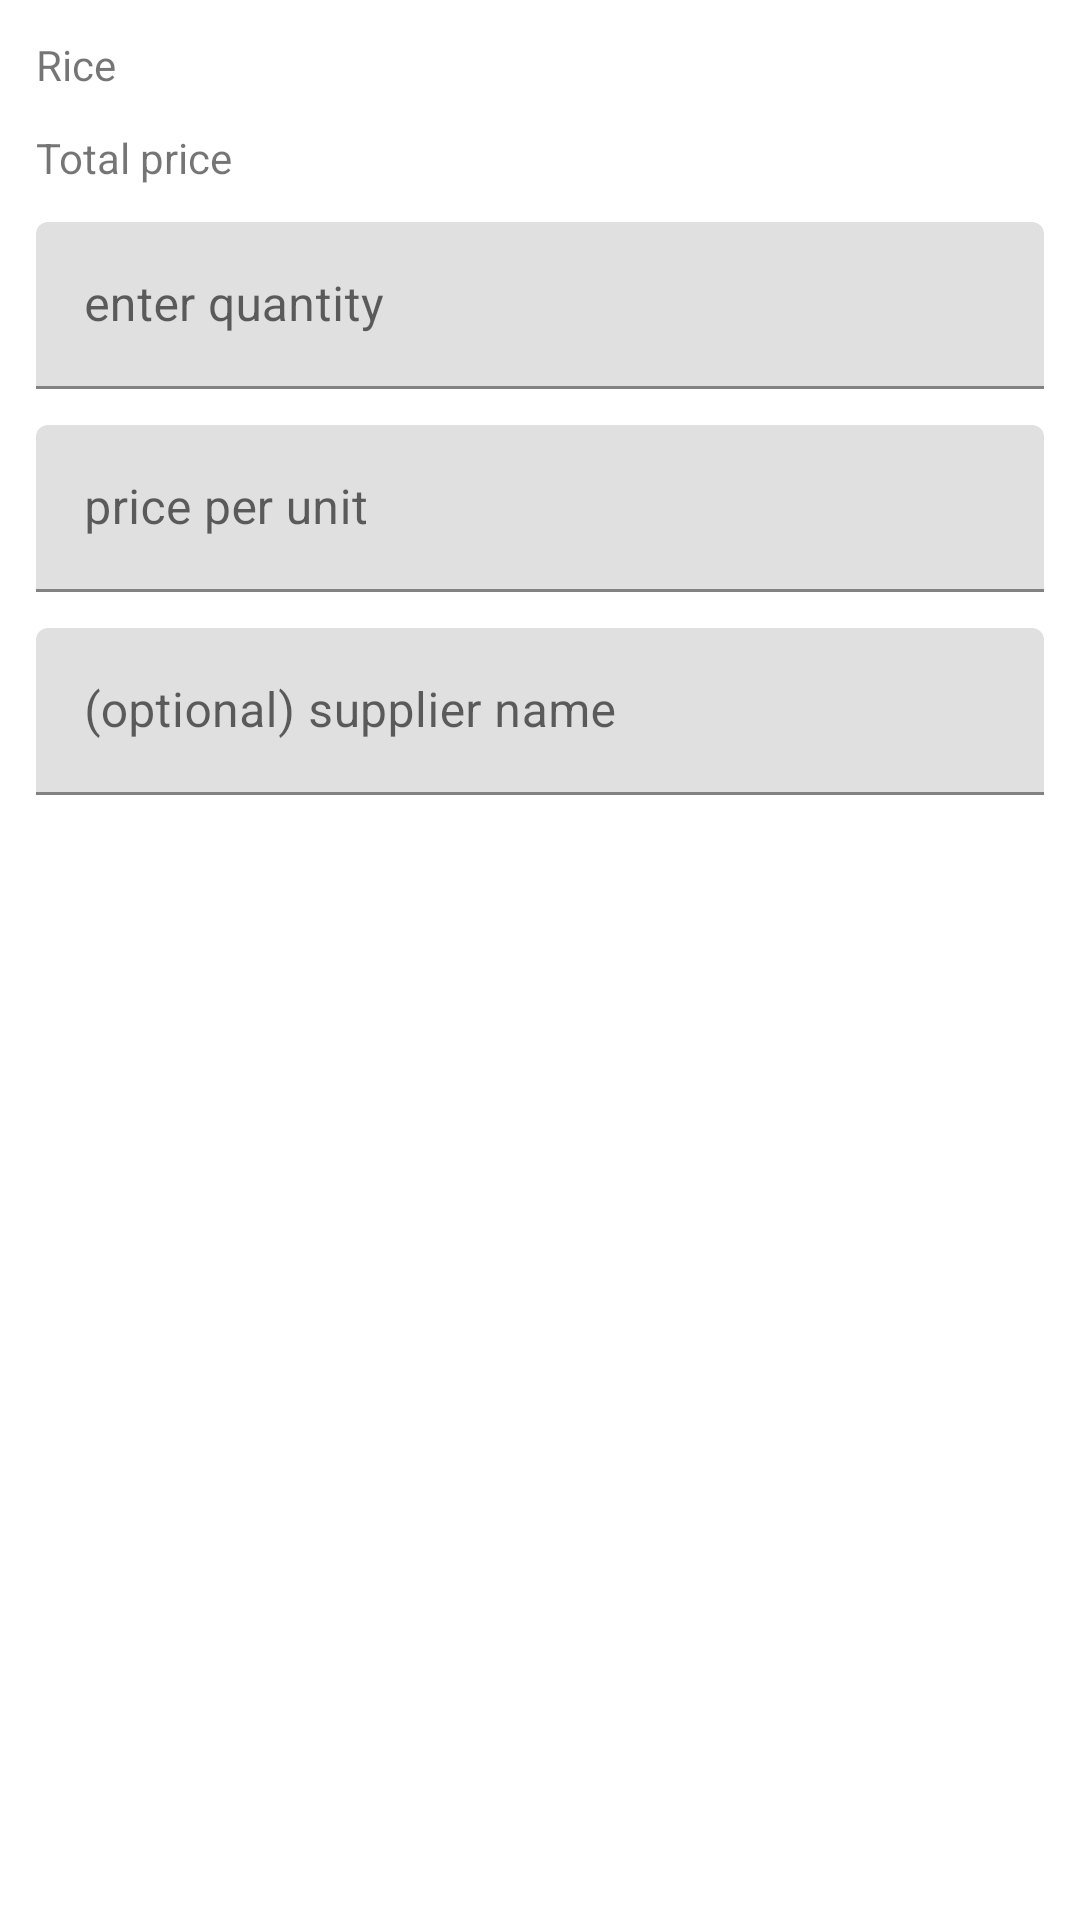

Here is an Android app screen rendered from its layout file. Give the layout XML and the strings, colors and styles it references.
<!-- AndroidManifest.xml: application theme Theme.Msamizi -->
<!-- res/layout/dialogue_add_stock.xml -->
<?xml version="1.0" encoding="utf-8"?>
<androidx.constraintlayout.widget.ConstraintLayout xmlns:android="http://schemas.android.com/apk/res/android"
    xmlns:app="http://schemas.android.com/apk/res-auto"
    xmlns:tools="http://schemas.android.com/tools"
    android:layout_width="match_parent"
    android:layout_height="match_parent">

    <TextView
        android:id="@+id/inventory_name_tv"
        android:layout_width="match_parent"
        android:layout_height="wrap_content"
        android:text="Rice"
        app:layout_constraintEnd_toEndOf="parent"
        app:layout_constraintStart_toStartOf="parent"
        app:layout_constraintTop_toTopOf="parent"
        android:layout_margin="12dp"/>
    <TextView
        android:id="@+id/total_price_tv"
        android:layout_width="match_parent"
        android:layout_height="wrap_content"
        android:text="Total price"
        app:layout_constraintEnd_toEndOf="parent"
        app:layout_constraintStart_toStartOf="parent"
        app:layout_constraintTop_toBottomOf="@id/inventory_name_tv"
        android:layout_margin="12dp"/>
    <com.google.android.material.textfield.TextInputLayout
        android:layout_width="match_parent"
        android:layout_height="wrap_content"
        app:layout_constraintTop_toBottomOf="@id/total_price_tv"
        app:layout_constraintEnd_toEndOf="parent"
        app:layout_constraintStart_toStartOf="parent"
        android:layout_margin="12dp"
        android:id="@+id/quantity_tl">
        <com.google.android.material.textfield.TextInputEditText
            android:layout_width="match_parent"
            android:layout_height="wrap_content"
            android:id="@+id/quantity_et"
            android:inputType="number"
            android:hint="@string/enter_quantity"/>
    </com.google.android.material.textfield.TextInputLayout>
    <com.google.android.material.textfield.TextInputLayout
        android:layout_width="match_parent"
        android:layout_height="wrap_content"
        app:layout_constraintTop_toBottomOf="@id/quantity_tl"
        app:layout_constraintEnd_toEndOf="parent"
        app:layout_constraintStart_toStartOf="parent"
        android:layout_margin="12dp"
        android:id="@+id/price_per_unit_tl">
        <com.google.android.material.textfield.TextInputEditText
            android:layout_width="match_parent"
            android:layout_height="wrap_content"
            android:id="@+id/price_perunit_et"
            android:inputType="numberDecimal"
            android:hint="@string/price_per_unit"/>
    </com.google.android.material.textfield.TextInputLayout>
    <com.google.android.material.textfield.TextInputLayout
        android:layout_width="match_parent"
        android:layout_height="wrap_content"
        app:layout_constraintTop_toBottomOf="@id/price_per_unit_tl"
        app:layout_constraintEnd_toEndOf="parent"
        app:layout_constraintStart_toStartOf="parent"
        android:layout_margin="12dp"
        android:id="@+id/supplier_tl">
        <com.google.android.material.textfield.TextInputEditText
            android:layout_width="match_parent"
            android:layout_height="wrap_content"
            android:id="@+id/supplier_et"
            android:hint="@string/optional_supplier_name"/>
    </com.google.android.material.textfield.TextInputLayout>
</androidx.constraintlayout.widget.ConstraintLayout>
<!-- resources referenced by this layout -->
<resources>
  <string name="enter_quantity">enter quantity</string>
  <string name="optional_supplier_name">(optional) supplier name</string>
  <string name="price_per_unit">price per unit</string>
  <style name="Theme.Msamizi" parent="Theme.MaterialComponents.DayNight.DarkActionBar">
      
      <item name="colorPrimary">@color/purple_500</item>
      <item name="colorPrimaryVariant">@color/purple_700</item>
      <item name="colorOnPrimary">@color/white</item>
      
      <item name="colorSecondary">@color/teal_200</item>
      <item name="colorSecondaryVariant">@color/teal_700</item>
      <item name="colorOnSecondary">@color/black</item>
      
      <item name="android:statusBarColor" tools:targetApi="l">?attr/colorPrimaryVariant</item>
      
    </style>
  <!-- not gathered from this repository: default colours our renderer supplied (Android Studio template values) -->
  <color name="purple_500">#FF6200EE</color>
  <color name="purple_700">#FF3700B3</color>
  <color name="teal_200">#FF03DAC5</color>
  <color name="teal_700">#FF018786</color>
  <color name="black">#FF000000</color>
  <color name="white">#FFFFFFFF</color>
</resources>
